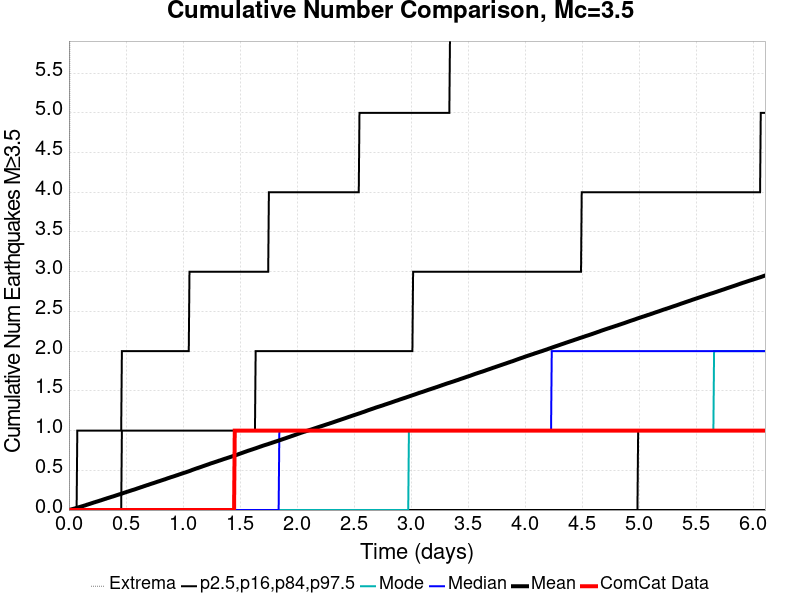

Data behind this chart, as committed beside it:
Time (days), ComCat Data, Simulation Mean, Simulation Median, Simulation Mode, Simulation Minimum, Simulation Maximum, 2.5 %-ile, 16 %-ile, 84 %-ile, 97.5 %-ile
0.0, 0.0, 0.0, 0.0, 0.0, 0.0, 0.0, 0.0, 0.0, 0.0, 0.0
0.006109, 0.0, 0.00233, 0.0, 0.0, 0.0, 4.0, 0.0, 0.0, 0.0, 0.0
0.01222, 0.0, 0.00486, 0.0, 0.0, 0.0, 14.0, 0.0, 0.0, 0.0, 0.0
0.01833, 0.0, 0.00742, 0.0, 0.0, 0.0, 19.0, 0.0, 0.0, 0.0, 0.0
0.02443, 0.0, 0.00966, 0.0, 0.0, 0.0, 25.0, 0.0, 0.0, 0.0, 0.0
0.03054, 0.0, 0.01198, 0.0, 0.0, 0.0, 27.0, 0.0, 0.0, 0.0, 0.0
0.03665, 0.0, 0.01445, 0.0, 0.0, 0.0, 28.0, 0.0, 0.0, 0.0, 0.0
0.04276, 0.0, 0.01688, 0.0, 0.0, 0.0, 31.0, 0.0, 0.0, 0.0, 0.0
0.04887, 0.0, 0.01931, 0.0, 0.0, 0.0, 34.0, 0.0, 0.0, 0.0, 0.0
0.05498, 0.0, 0.0217, 0.0, 0.0, 0.0, 36.0, 0.0, 0.0, 0.0, 0.0
0.06109, 0.0, 0.02436, 0.0, 0.0, 0.0, 36.0, 0.0, 0.0, 0.0, 0.0
0.0672, 0.0, 0.02705, 0.0, 0.0, 0.0, 36.0, 0.0, 0.0, 0.0, 0.0
0.0733, 0.0, 0.02991, 0.0, 0.0, 0.0, 38.0, 0.0, 0.0, 0.0, 1.0
0.07941, 0.0, 0.03227, 0.0, 0.0, 0.0, 40.0, 0.0, 0.0, 0.0, 1.0
0.08552, 0.0, 0.03485, 0.0, 0.0, 0.0, 47.0, 0.0, 0.0, 0.0, 1.0
0.09163, 0.0, 0.0376, 0.0, 0.0, 0.0, 50.0, 0.0, 0.0, 0.0, 1.0
0.09774, 0.0, 0.03999, 0.0, 0.0, 0.0, 57.0, 0.0, 0.0, 0.0, 1.0
0.1038, 0.0, 0.0425, 0.0, 0.0, 0.0, 59.0, 0.0, 0.0, 0.0, 1.0
0.11, 0.0, 0.04502, 0.0, 0.0, 0.0, 61.0, 0.0, 0.0, 0.0, 1.0
0.1161, 0.0, 0.04788, 0.0, 0.0, 0.0, 63.0, 0.0, 0.0, 0.0, 1.0
0.1222, 0.0, 0.05022, 0.0, 0.0, 0.0, 65.0, 0.0, 0.0, 0.0, 1.0
0.1283, 0.0, 0.05316, 0.0, 0.0, 0.0, 68.0, 0.0, 0.0, 0.0, 1.0
0.1344, 0.0, 0.05578, 0.0, 0.0, 0.0, 71.0, 0.0, 0.0, 0.0, 1.0
0.1405, 0.0, 0.05847, 0.0, 0.0, 0.0, 72.0, 0.0, 0.0, 0.0, 1.0
0.1466, 0.0, 0.06123, 0.0, 0.0, 0.0, 76.0, 0.0, 0.0, 0.0, 1.0
0.1527, 0.0, 0.06419, 0.0, 0.0, 0.0, 78.0, 0.0, 0.0, 0.0, 1.0
0.1588, 0.0, 0.06747, 0.0, 0.0, 0.0, 82.0, 0.0, 0.0, 0.0, 1.0
0.1649, 0.0, 0.07021, 0.0, 0.0, 0.0, 83.0, 0.0, 0.0, 0.0, 1.0
0.171, 0.0, 0.07299, 0.0, 0.0, 0.0, 84.0, 0.0, 0.0, 0.0, 1.0
0.1772, 0.0, 0.07561, 0.0, 0.0, 0.0, 84.0, 0.0, 0.0, 0.0, 1.0
0.1833, 0.0, 0.0783, 0.0, 0.0, 0.0, 87.0, 0.0, 0.0, 0.0, 1.0
0.1894, 0.0, 0.08144, 0.0, 0.0, 0.0, 90.0, 0.0, 0.0, 0.0, 1.0
0.1955, 0.0, 0.08424, 0.0, 0.0, 0.0, 90.0, 0.0, 0.0, 0.0, 1.0
0.2016, 0.0, 0.0871, 0.0, 0.0, 0.0, 91.0, 0.0, 0.0, 0.0, 1.0
0.2077, 0.0, 0.08998, 0.0, 0.0, 0.0, 92.0, 0.0, 0.0, 0.0, 1.0
0.2138, 0.0, 0.09273, 0.0, 0.0, 0.0, 92.0, 0.0, 0.0, 0.0, 1.0
0.2199, 0.0, 0.09565, 0.0, 0.0, 0.0, 92.0, 0.0, 0.0, 0.0, 1.0
0.226, 0.0, 0.0984, 0.0, 0.0, 0.0, 92.0, 0.0, 0.0, 0.0, 1.0
0.2321, 0.0, 0.1012, 0.0, 0.0, 0.0, 93.0, 0.0, 0.0, 0.0, 1.0
0.2382, 0.0, 0.104, 0.0, 0.0, 0.0, 93.0, 0.0, 0.0, 0.0, 1.0
0.2443, 0.0, 0.1066, 0.0, 0.0, 0.0, 95.0, 0.0, 0.0, 0.0, 1.0
0.2505, 0.0, 0.1092, 0.0, 0.0, 0.0, 95.0, 0.0, 0.0, 0.0, 1.0
0.2566, 0.0, 0.1119, 0.0, 0.0, 0.0, 96.0, 0.0, 0.0, 0.0, 1.0
0.2627, 0.0, 0.1146, 0.0, 0.0, 0.0, 97.0, 0.0, 0.0, 0.0, 1.0
0.2688, 0.0, 0.1175, 0.0, 0.0, 0.0, 99.0, 0.0, 0.0, 0.0, 1.0
0.2749, 0.0, 0.1203, 0.0, 0.0, 0.0, 101.0, 0.0, 0.0, 0.0, 1.0
0.281, 0.0, 0.1231, 0.0, 0.0, 0.0, 105.0, 0.0, 0.0, 0.0, 1.0
0.2871, 0.0, 0.126, 0.0, 0.0, 0.0, 111.0, 0.0, 0.0, 0.0, 1.0
0.2932, 0.0, 0.1288, 0.0, 0.0, 0.0, 113.0, 0.0, 0.0, 0.0, 1.0
0.2993, 0.0, 0.1319, 0.0, 0.0, 0.0, 116.0, 0.0, 0.0, 0.0, 1.0
0.3054, 0.0, 0.1349, 0.0, 0.0, 0.0, 121.0, 0.0, 0.0, 0.0, 1.0
0.3115, 0.0, 0.1377, 0.0, 0.0, 0.0, 124.0, 0.0, 0.0, 0.0, 1.0
0.3177, 0.0, 0.1404, 0.0, 0.0, 0.0, 127.0, 0.0, 0.0, 0.0, 1.0
0.3238, 0.0, 0.1431, 0.0, 0.0, 0.0, 128.0, 0.0, 0.0, 0.0, 1.0
0.3299, 0.0, 0.1462, 0.0, 0.0, 0.0, 130.0, 0.0, 0.0, 0.0, 1.0
0.336, 0.0, 0.1491, 0.0, 0.0, 0.0, 135.0, 0.0, 0.0, 0.0, 1.0
0.3421, 0.0, 0.1516, 0.0, 0.0, 0.0, 136.0, 0.0, 0.0, 0.0, 1.0
0.3482, 0.0, 0.1545, 0.0, 0.0, 0.0, 137.0, 0.0, 0.0, 0.0, 1.0
0.3543, 0.0, 0.1571, 0.0, 0.0, 0.0, 138.0, 0.0, 0.0, 0.0, 1.0
0.3604, 0.0, 0.1599, 0.0, 0.0, 0.0, 140.0, 0.0, 0.0, 0.0, 1.0
... 940 more rows
